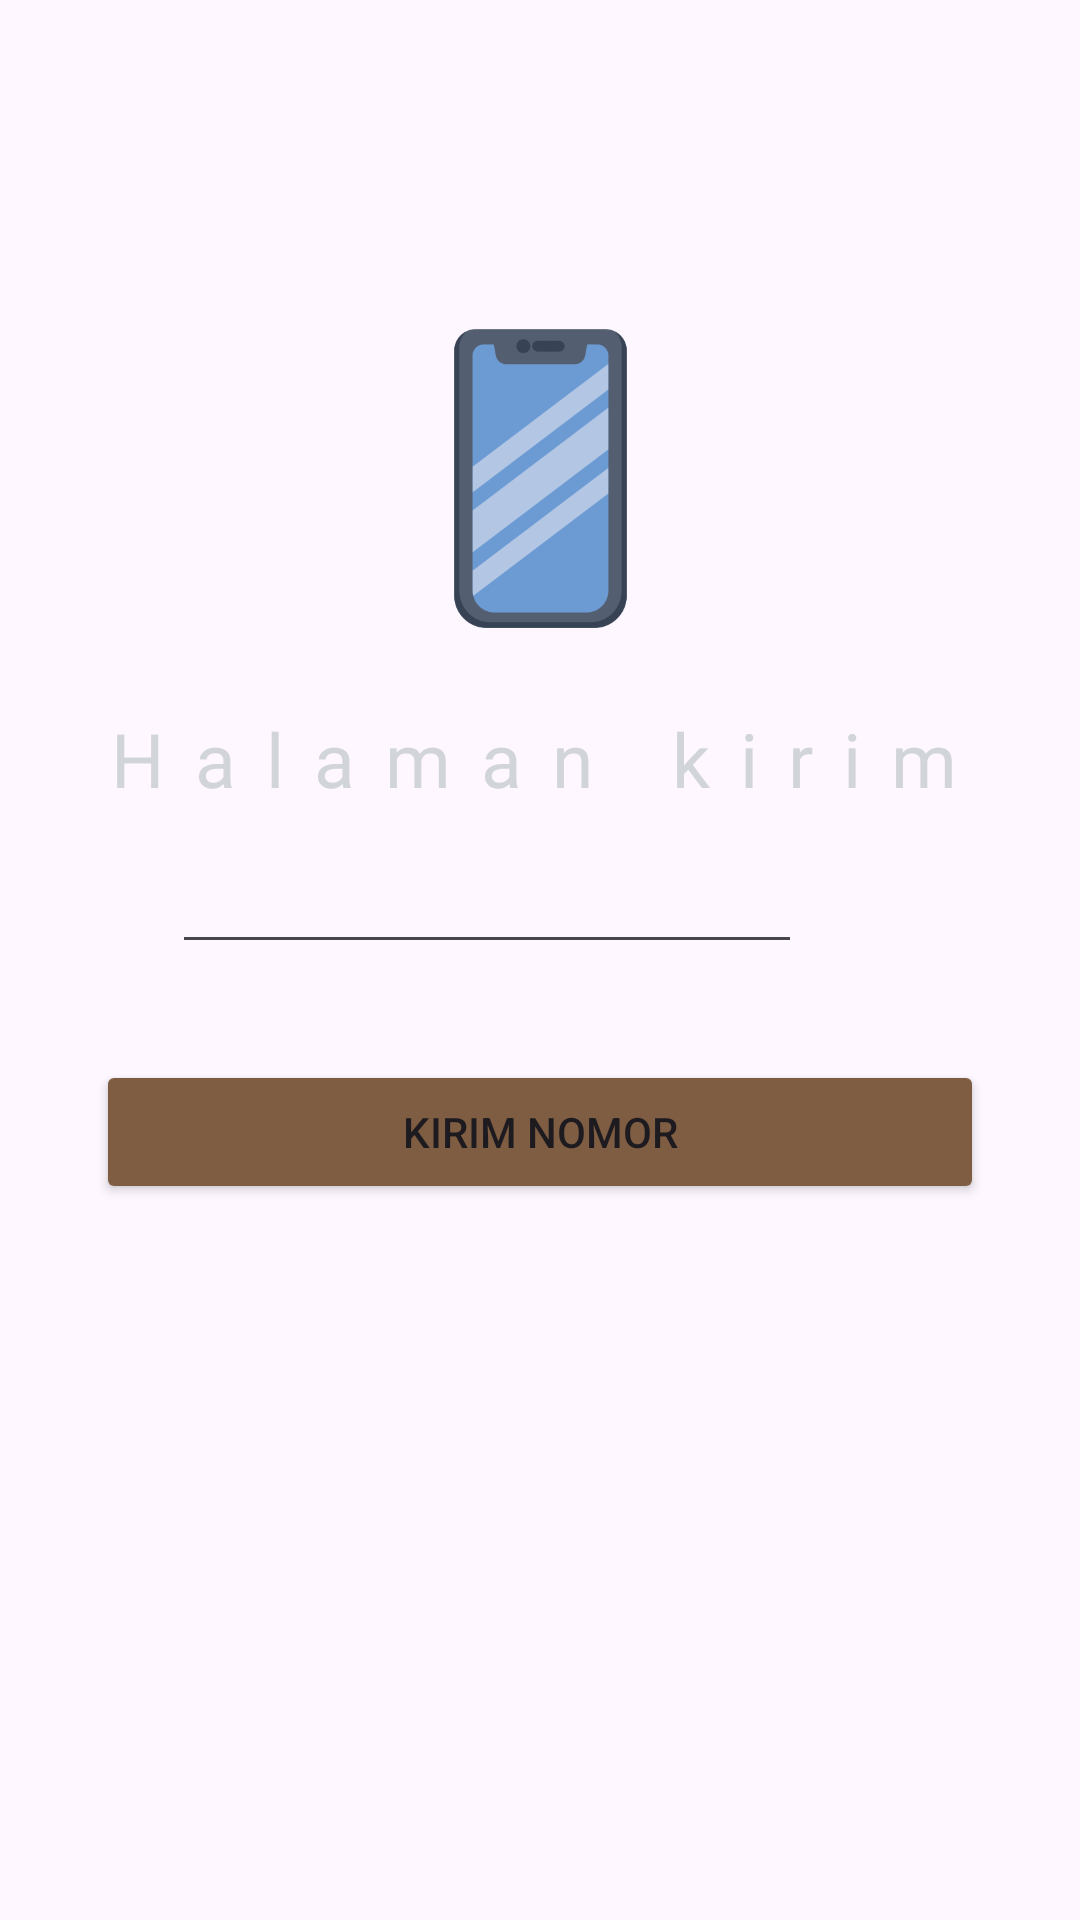

This screen was rendered from an Android layout file. Write that file and the resources it references.
<!-- AndroidManifest.xml: application theme Theme.BungaApps -->
<!-- res/layout/activity_third.xml -->
<?xml version="1.0" encoding="utf-8"?>
<androidx.constraintlayout.widget.ConstraintLayout xmlns:android="http://schemas.android.com/apk/res/android"
    xmlns:app="http://schemas.android.com/apk/res-auto"
    xmlns:tools="http://schemas.android.com/tools"
    android:id="@+id/main"
    android:layout_width="match_parent"
    android:layout_height="match_parent"
    android:background="@drawable/bg"
    tools:context=".Home.Pertemuan_3.ThirdActivity">

    <Button
        android:id="@+id/btnkirim"
        android:layout_width="match_parent"
        android:layout_height="wrap_content"
        android:layout_margin="32dp"
        android:layout_marginTop="136dp"

        android:backgroundTint="#7E5D42"
        android:text="Kirim nomor"
        app:layout_constraintEnd_toEndOf="parent"
        app:layout_constraintStart_toStartOf="parent"
        app:layout_constraintTop_toBottomOf="@+id/inputNoTujuan" />

    <EditText
        android:id="@+id/inputNoTujuan"
        android:layout_width="wrap_content"
        android:layout_height="wrap_content"
        android:layout_marginTop="196dp"
        android:ems="10"

        android:inputType="text"
        app:layout_constraintEnd_toEndOf="parent"
        app:layout_constraintHorizontal_bias="0.383"
        app:layout_constraintStart_toStartOf="parent"
        app:layout_constraintTop_toTopOf="@+id/imageView" />

    <TextView
        android:id="@+id/textNama"
        android:layout_width="wrap_content"
        android:layout_height="wrap_content"
        android:layout_marginTop="236dp"
        android:letterSpacing="0.4"
        android:text="@string/judul"
        android:fontFamily="@font/playwriteie_variablefont_wght"
        android:textColor="#D1D5D9"
        android:textSize="25sp"
        app:layout_constraintEnd_toEndOf="parent"
        app:layout_constraintHorizontal_bias="0.47"
        app:layout_constraintStart_toStartOf="parent"
        app:layout_constraintTop_toTopOf="parent" />

    <ImageView
        android:id="@+id/imageView"
        android:layout_width="115dp"
        android:layout_height="151dp"
        android:layout_marginTop="84dp"
        android:src="@drawable/iphone"
        app:layout_constraintEnd_toEndOf="parent"
        app:layout_constraintStart_toStartOf="parent"
        app:layout_constraintTop_toTopOf="parent" />
</androidx.constraintlayout.widget.ConstraintLayout>
<!-- resources referenced by this layout -->
<resources>
  <!-- drawable iphone: png bitmap (drawable, 17380 bytes) -->
  <string name="judul">Halaman kirim</string>
  <style name="Theme.BungaApps" parent="Base.Theme.BungaApps" />
  <style name="Base.Theme.BungaApps" parent="Theme.Material3.DayNight.NoActionBar">
          
          
      </style>
</resources>
